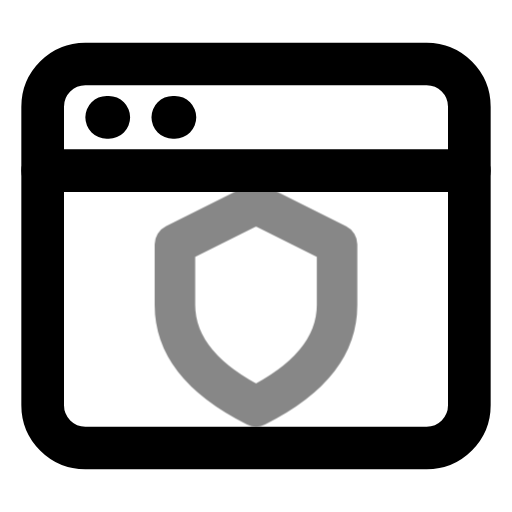
t = 0.00 s
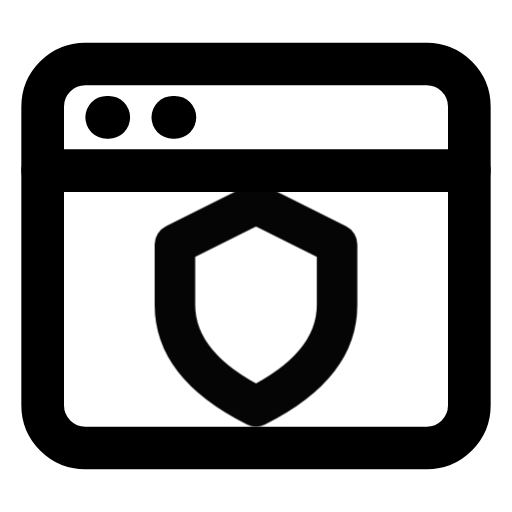
t = 0.50 s
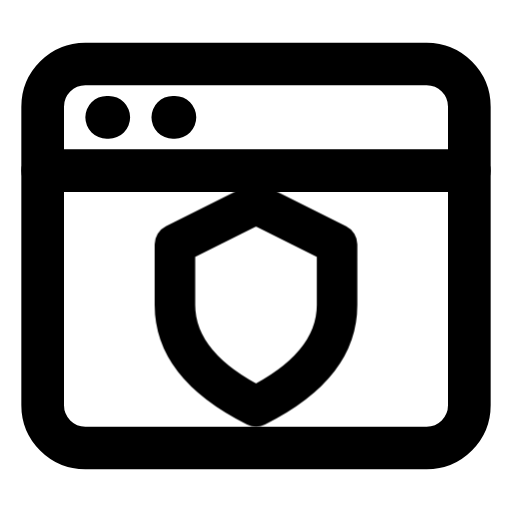
t = 1.08 s
t = 1.56 s: frame unchanged from t = 1.08 s, image omitted
t = 1.96 s: frame unchanged from t = 1.08 s, image omitted
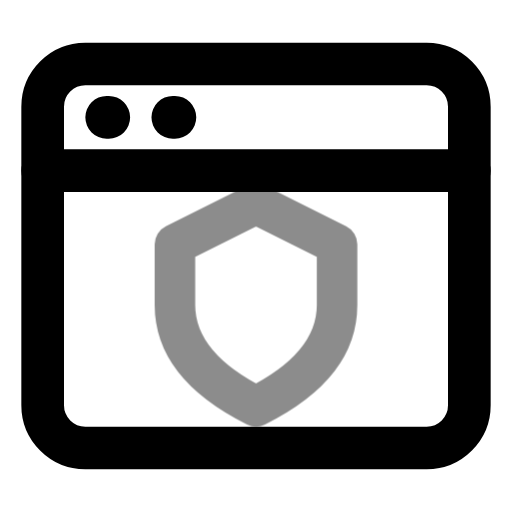
t = 2.75 s

The animated SVG that drew these frames (rendered in a browser with its animation timeline set to each time). Animation: 1 CSS @keyframes rule; one cycle of 3.15 s, repeats indefinitely.

<svg xmlns="http://www.w3.org/2000/svg" width="24" height="24" fill="none" stroke="currentColor" stroke-linecap="round" stroke-linejoin="round" stroke-width="2" viewBox="0 0 24 24">
    <!-- Generated by scripts/icon-expansion/generate.mjs -->
    <style>
        @media (prefers-reduced-motion: no-preference) {
            @keyframes ira-exp-pulse { 0%, 100% { opacity: 1; } 22% { opacity: .45; } 40% { opacity: 1; } }
            [data-ira-motion="browser-protected"] { transform-box: fill-box; transform-origin: center; animation: ira-exp-pulse 2.65s ease-in-out -0.5s infinite; }
        }
    </style>
    <rect x="2" y="3" width="20" height="18" rx="2"/><path d="M2 8h20M5 5.5h.1m3 0h.1"/>
    <g data-ira-motion="browser-protected"><g transform="translate(12 14.3) scale(0.95)"><path d="M0-5l4 2v3q0 3-4 5-4-2-4-5v-3z"/></g></g>
</svg>
